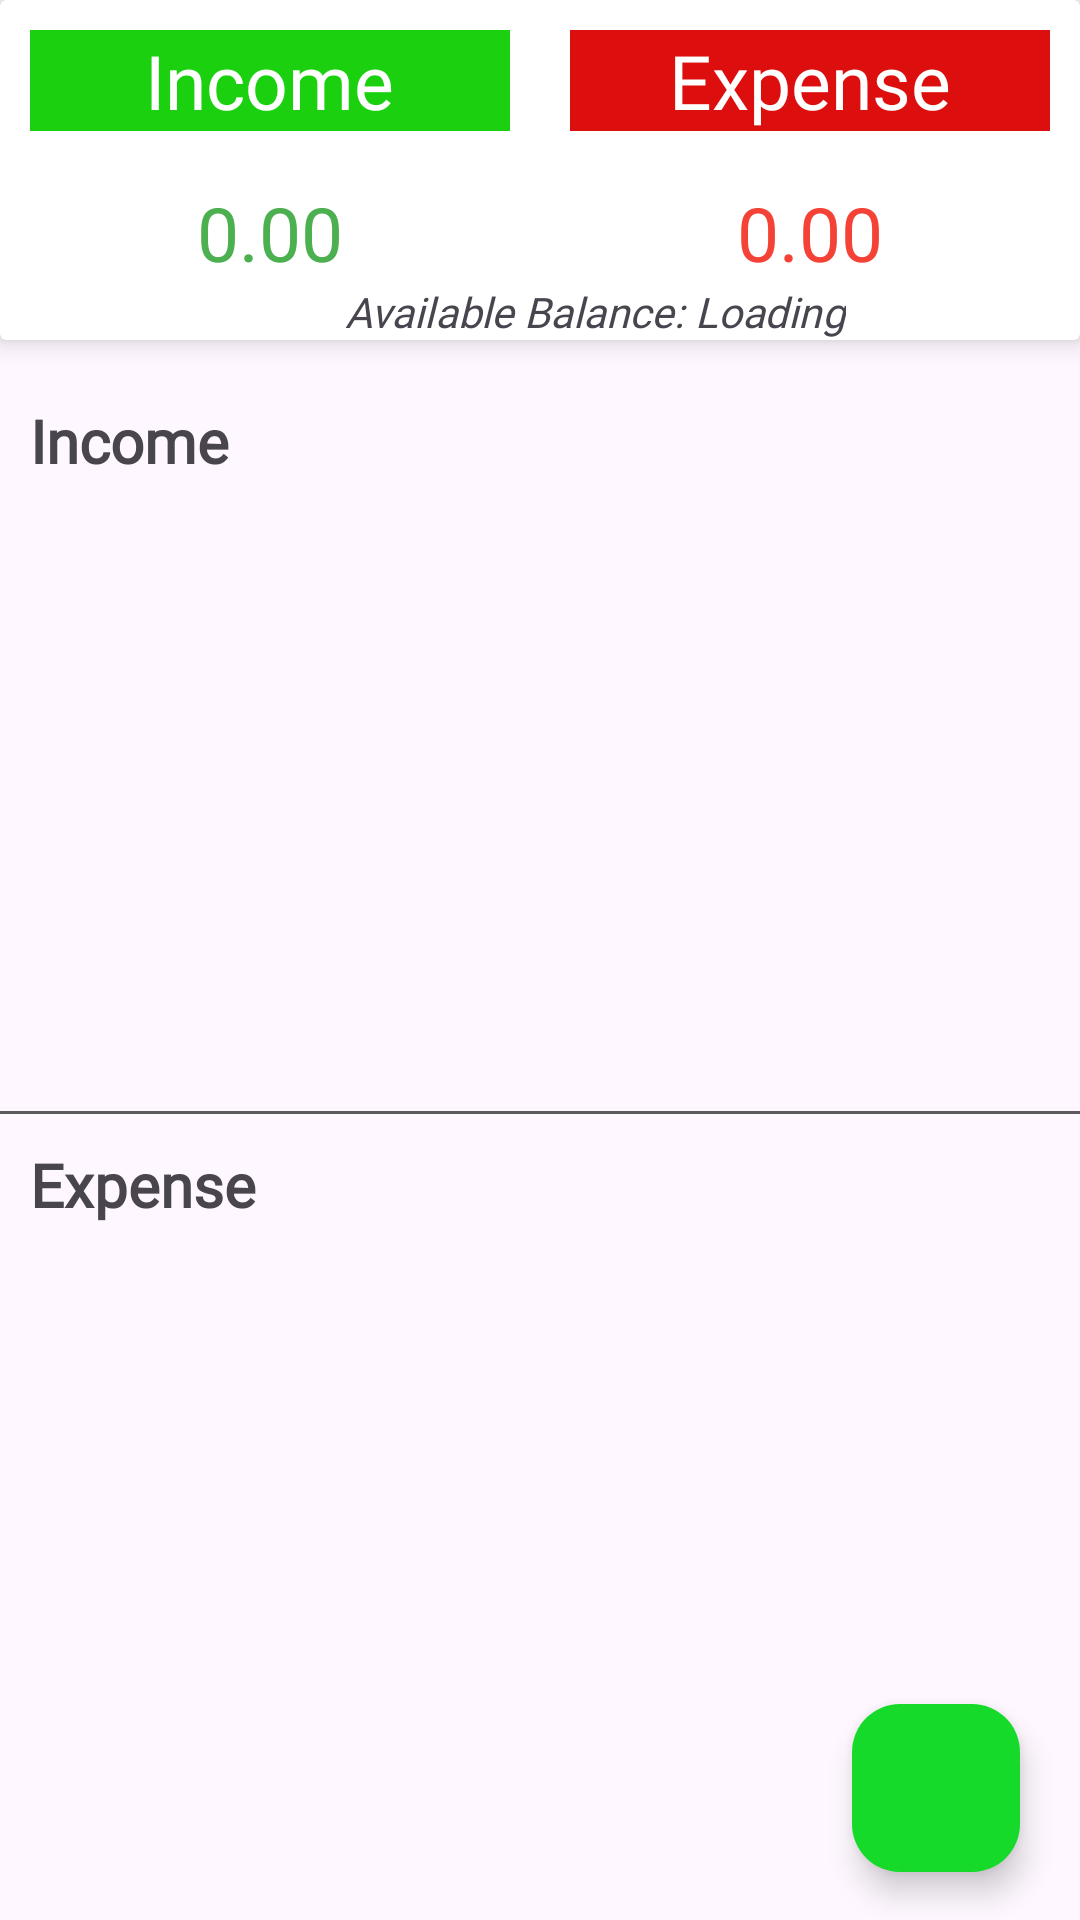

This screen was rendered from an Android layout file. Write that file and the resources it references.
<!-- AndroidManifest.xml: application theme Theme.ExpenseManager -->
<!-- res/layout/fragment_dash_board.xml -->
<?xml version="1.0" encoding="utf-8"?>
<LinearLayout xmlns:android="http://schemas.android.com/apk/res/android"
    xmlns:tools="http://schemas.android.com/tools"
    android:layout_width="match_parent"
    android:layout_height="match_parent"
    xmlns:app="http://schemas.android.com/apk/res-auto"
    android:orientation="vertical"
    tools:context=".DashBoardFragment">


    <androidx.cardview.widget.CardView
        android:layout_width="match_parent"
        android:layout_height="wrap_content"
        app:cardElevation="5dp"
        android:elevation="10dp"
        tools:ignore="MissingClass">

        <LinearLayout
            android:layout_width="match_parent"
            android:layout_height="wrap_content"
            android:orientation="vertical">

            <LinearLayout
                android:layout_width="match_parent"
                android:layout_height="wrap_content"
                android:orientation="horizontal">
                <RelativeLayout
                    android:layout_margin="10dp"
                    android:background="#1BD10F"
                    android:layout_width="0dp"
                    android:layout_height="wrap_content"
                    android:layout_weight="1"
                    android:gravity="center">

                    <TextView
                        android:fontFamily="@font/poppins"
                        android:layout_width="wrap_content"
                        android:layout_height="wrap_content"
                        android:textSize="25dp"
                        android:textColor="@color/white"
                        android:text="Income"/>

                </RelativeLayout>

                <RelativeLayout
                    android:layout_margin="10dp"
                    android:layout_width="0dp"
                    android:layout_height="wrap_content"
                    android:layout_weight="1"
                    android:background="#DD0E0E"
                    android:gravity="center">

                    <TextView
                        android:fontFamily="@font/poppins"
                        android:layout_width="wrap_content"
                        android:layout_height="wrap_content"
                        android:textSize="25dp"
                        android:textColor="@color/white"
                        android:text="Expense"/>

                </RelativeLayout>
            </LinearLayout>


            <LinearLayout
                android:layout_width="match_parent"
                android:layout_height="wrap_content"
                android:layout_marginTop="7dp"
                android:orientation="horizontal">
                <RelativeLayout
                    android:layout_width="0dp"
                    android:layout_height="wrap_content"
                    android:layout_weight="1"
                    android:gravity="center">

                    <TextView
                        android:fontFamily="@font/poppins"
                        android:layout_width="wrap_content"
                        android:layout_height="wrap_content"
                        android:textSize="25dp"
                        android:id="@+id/income_set_result"
                        android:textColor="@color/income_color"
                        android:text="0.00"/>

                </RelativeLayout>

                <RelativeLayout
                    android:layout_width="0dp"
                    android:layout_height="wrap_content"
                    android:layout_weight="1"
                    android:gravity="center">

                    <TextView
                        android:layout_width="wrap_content"
                        android:layout_height="wrap_content"
                        android:textSize="25dp"
                        android:id="@+id/expense_set_result"
                        android:fontFamily="@font/poppins"
                        android:textColor="@color/expensered"
                        android:text="0.00"/>

                </RelativeLayout>


            </LinearLayout>

            <LinearLayout
                android:layout_width="wrap_content"
                android:layout_height="wrap_content"
                android:orientation="horizontal">


                <TextView
                    android:layout_width="wrap_content"
                    android:layout_height="wrap_content"
                    android:fontFamily="@font/poppins"
                    android:layout_marginLeft="115dp"
                    android:textStyle="italic"
                    android:text="Available Balance: "/>
                <TextView
                    android:textStyle="italic"
                    android:fontFamily="@font/poppins"
                    android:layout_width="wrap_content"
                    android:layout_height="wrap_content"
                    android:text="Loading"
                    android:id="@+id/totalBalance"/>
            </LinearLayout>


        </LinearLayout>



    </androidx.cardview.widget.CardView>




    <androidx.coordinatorlayout.widget.CoordinatorLayout
        android:layout_width="match_parent"
        android:layout_height="match_parent">


        <ScrollView
            android:layout_width="match_parent"
            android:layout_height="wrap_content">


            <LinearLayout
                android:layout_width="match_parent"
                android:layout_height="wrap_content"
                android:layout_marginTop="10dp"
                android:orientation="vertical">

                <TextView
                    android:layout_width="match_parent"
                    android:fontFamily="@font/poppins"
                    android:layout_height="wrap_content"
                    android:text="Income"
                    android:textStyle="bold"
                    android:textSize="20sp"
                    android:padding="10dp"/>

                <androidx.recyclerview.widget.RecyclerView
                    android:id="@+id/recycler_income"
                    android:layout_width="match_parent"
                    android:layout_height="200dp">


                </androidx.recyclerview.widget.RecyclerView>

                <View
                    android:layout_width="match_parent"
                    android:layout_height="1dp"
                    android:background="#5C5C5C"/>
                <TextView
                    android:layout_width="match_parent"
                    android:layout_height="wrap_content"
                    android:text="Expense"
                    android:textSize="20sp"
                    android:textStyle="bold"
                    android:fontFamily="@font/poppins"
                    android:padding="10dp"/>

                <androidx.recyclerview.widget.RecyclerView
                    android:layout_width="match_parent"
                    android:layout_height="200dp"
                    android:id="@+id/recycler_expense">


                </androidx.recyclerview.widget.RecyclerView>


            </LinearLayout>


        </ScrollView>
        <LinearLayout
            android:layout_width="wrap_content"
            android:layout_height="wrap_content"
            android:layout_gravity="bottom|end"
            android:layout_marginRight="15dp"
            android:layout_marginBottom="160dp">
            <TextView
                android:layout_width="wrap_content"
                android:layout_height="wrap_content"
                android:text="Expense"
                android:padding="5dp"
                android:id="@+id/expense_ft_text"
                android:textColor="@color/expense_color"
                android:layout_gravity="center"
                android:layout_marginRight="5dp"
                android:visibility="invisible"
                android:textAppearance="?android:textAppearanceSmall"/>

            <com.google.android.material.floatingactionbutton.FloatingActionButton
                android:layout_width="wrap_content"
                android:layout_height="wrap_content"
                android:id="@+id/expense_ft_btn"
                android:layout_gravity="bottom|end"
                android:backgroundTint="#8A0B0B"
                android:elevation="6dp"
                android:layout_marginRight="7dp"
                app:fabSize="mini"
                android:visibility="invisible"
                app:pressedTranslationZ="12dp"
                android:src="@drawable/expense"/>

        </LinearLayout>

        <LinearLayout
            android:layout_width="wrap_content"
            android:layout_height="wrap_content"
            android:layout_marginRight="15dp"
            android:layout_gravity="bottom|end"
            android:layout_marginBottom="90dp">


            <TextView
                android:layout_width="wrap_content"
                android:layout_height="wrap_content"
                android:text="Income"
                android:padding="5dp"
                android:id="@+id/income_ft_text"
                android:textColor="@color/incomegreeen"
                android:layout_gravity="center"
                android:layout_marginRight="5dp"
                android:visibility="invisible"
                android:textAppearance="?android:textAppearanceSmall"/>

            <com.google.android.material.floatingactionbutton.FloatingActionButton
                android:layout_width="wrap_content"
                android:layout_height="wrap_content"
                android:id="@+id/income_ft_btn"
                android:layout_gravity="bottom|end"
                android:backgroundTint="#4CAF50"
                android:elevation="6dp"
                app:fabSize="mini"
                android:visibility="invisible"
                app:pressedTranslationZ="12dp"
                android:layout_marginRight="7dp"
                android:src="@drawable/income"/>


        </LinearLayout>



        <com.google.android.material.floatingactionbutton.FloatingActionButton
            android:layout_width="wrap_content"
            android:layout_height="wrap_content"
            android:id="@+id/main_plus_btn"
            android:layout_marginBottom="16dp"
            android:layout_marginRight="20dp"
            android:backgroundTint="#16DA2A"
            app:fabSize="normal"
            android:src="@drawable/income"
            android:layout_gravity="bottom|end">

        </com.google.android.material.floatingactionbutton.FloatingActionButton>



    </androidx.coordinatorlayout.widget.CoordinatorLayout>


    

</LinearLayout>
<!-- resources referenced by this layout -->
<resources>
  <color name="expense_color">#F44336</color>
  <color name="expensered">#F44336</color>
  <color name="income_color">#4CAF50</color>
  <color name="incomegreeen">#4CAF50</color>
  <color name="white">#FFFFFFFF</color>
  <style name="Theme.ExpenseManager" parent="Base.Theme.ExpenseManager" />
  <style name="Base.Theme.ExpenseManager" parent="Theme.Material3.DayNight.NoActionBar">
          
           <item name="colorPrimary">#df0100</item>
          <item name="colorPrimaryVariant">#df0100</item>
  
          <item name="windowActionBar">false</item>
          <item name="windowNoTitle">true</item>
  
          <item name="drawerArrowStyle">@style/DrawerIconStyle</item>
      </style>
  <style name="DrawerIconStyle" parent="Widget.AppCompat.DrawerArrowToggle">
          <item name="color">@android:color/white</item>
      </style>
</resources>
